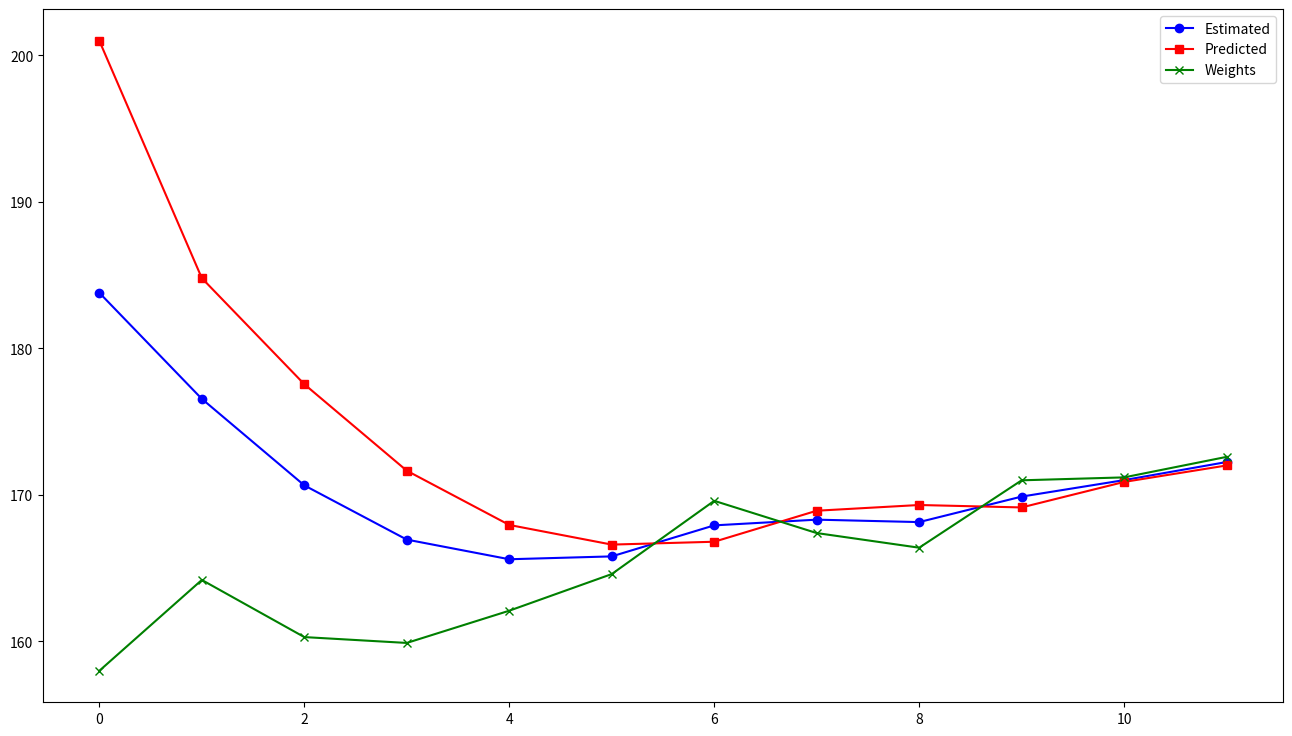

This chart was generated by the following Python code:
# from kf_book.book_plots import figsize
import matplotlib.pyplot as plt
import numpy as np

weights = [158.0, 164.2, 160.3, 159.9, 162.1, 164.6, 
           169.6, 167.4, 166.4, 171.0, 171.2, 172.6]

time_step = 1.0        # day
scale_factor = 0.4 

def predict_using_gain_guess(estimated_weight, gain_rate, do_print=False):     
    # storage for the filtered results
    estimates, predictions = [estimated_weight], []

    # most filter literature uses 'z' for measurements
    for z in weights: 
        # predict new position
        predicted_weight = estimated_weight + gain_rate * time_step

        # update filter 
        estimated_weight = predicted_weight + scale_factor * (z - predicted_weight)

        # save and log
        estimates.append(estimated_weight)
        predictions.append(predicted_weight)
        if do_print:
            print(f'measurement: {z:.4}, prediction: {predicted_weight:.4}, estimate: {estimated_weight:.4}')

    return estimates, predictions

def filter_plotting(estimates, predictions, weights):
    time_vector = np.arange(0,len(predictions),1)
    plt.figure(figsize=(16,9))
    plt.plot(estimates[1:], color='blue', marker='o', label='Estimated')
    plt.plot(predictions, color='red', marker='s', label='Predicted')
    plt.plot(weights,color='green', marker='x', label='Weights')
    plt.legend()
    plt.show()

initial_estimate = 200.
estimates, predictions = predict_using_gain_guess(
    estimated_weight=initial_estimate, gain_rate=1, do_print=True)     


filter_plotting(estimates=estimates, predictions=predictions, weights=weights)